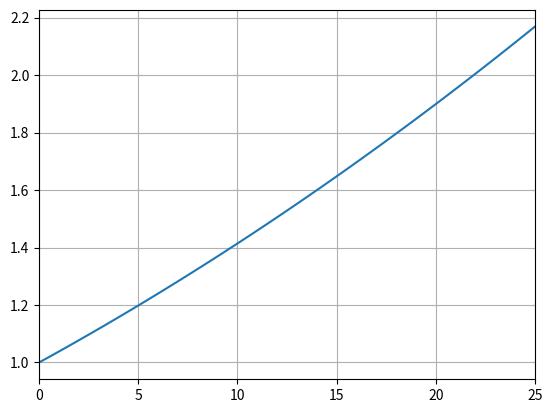

Write the Python code that produced this figure.
# -*- coding: utf-8 -*-
"""
Created on Fri Mar 17 12:15:29 2017

@author: rickdberg
"""
import numpy as np
import matplotlib.pyplot as plt

TempD = 18
bottom_temp = np.linspace(0, 25, 100)
Ds = 1.875*10**-2  # m^2 per year free diffusion coefficient at 18C (ref?)


def Dstp(Td, T):
    # Viscosity at reference temperature
    muwd = 4.2844324477E-05 + 1/(1.5700386464E-01*(Td+6.4992620050E+01)**2+-9.1296496657E+01)
    A = 1.5409136040E+00 + 1.9981117208E-02 * Td + -9.5203865864E-05 * Td**2
    B = 7.9739318223E+00 + -7.5614568881E-02 * Td + 4.7237011074E-04 * Td**2
    visd = muwd*(1 + A*0.035 + B*0.035**2)

    # Viscosity vector
    muw = 4.2844324477E-05 + 1/(1.5700386464E-01*(T+6.4992620050E+01)**2+-9.1296496657E+01)
    C = 1.5409136040E+00 + 1.9981117208E-02 * T + -9.5203865864E-05 * T**2
    D = 7.9739318223E+00 + -7.5614568881E-02 * T + 4.7237011074E-04 * T**2
    vis = muw*(1 + C*0.035 + D*0.035**2)
    T = T+273.15
    Td = Td+273.15
    return T/vis*visd*Ds/Td  # Stokes-Einstein equation

# Diffusion coefficient
D_in_situ = Dstp(TempD, bottom_temp)

plt.plot(bottom_temp, D_in_situ/Dstp(TempD, 0))
plt.xlim((0, 25))
plt.grid()


